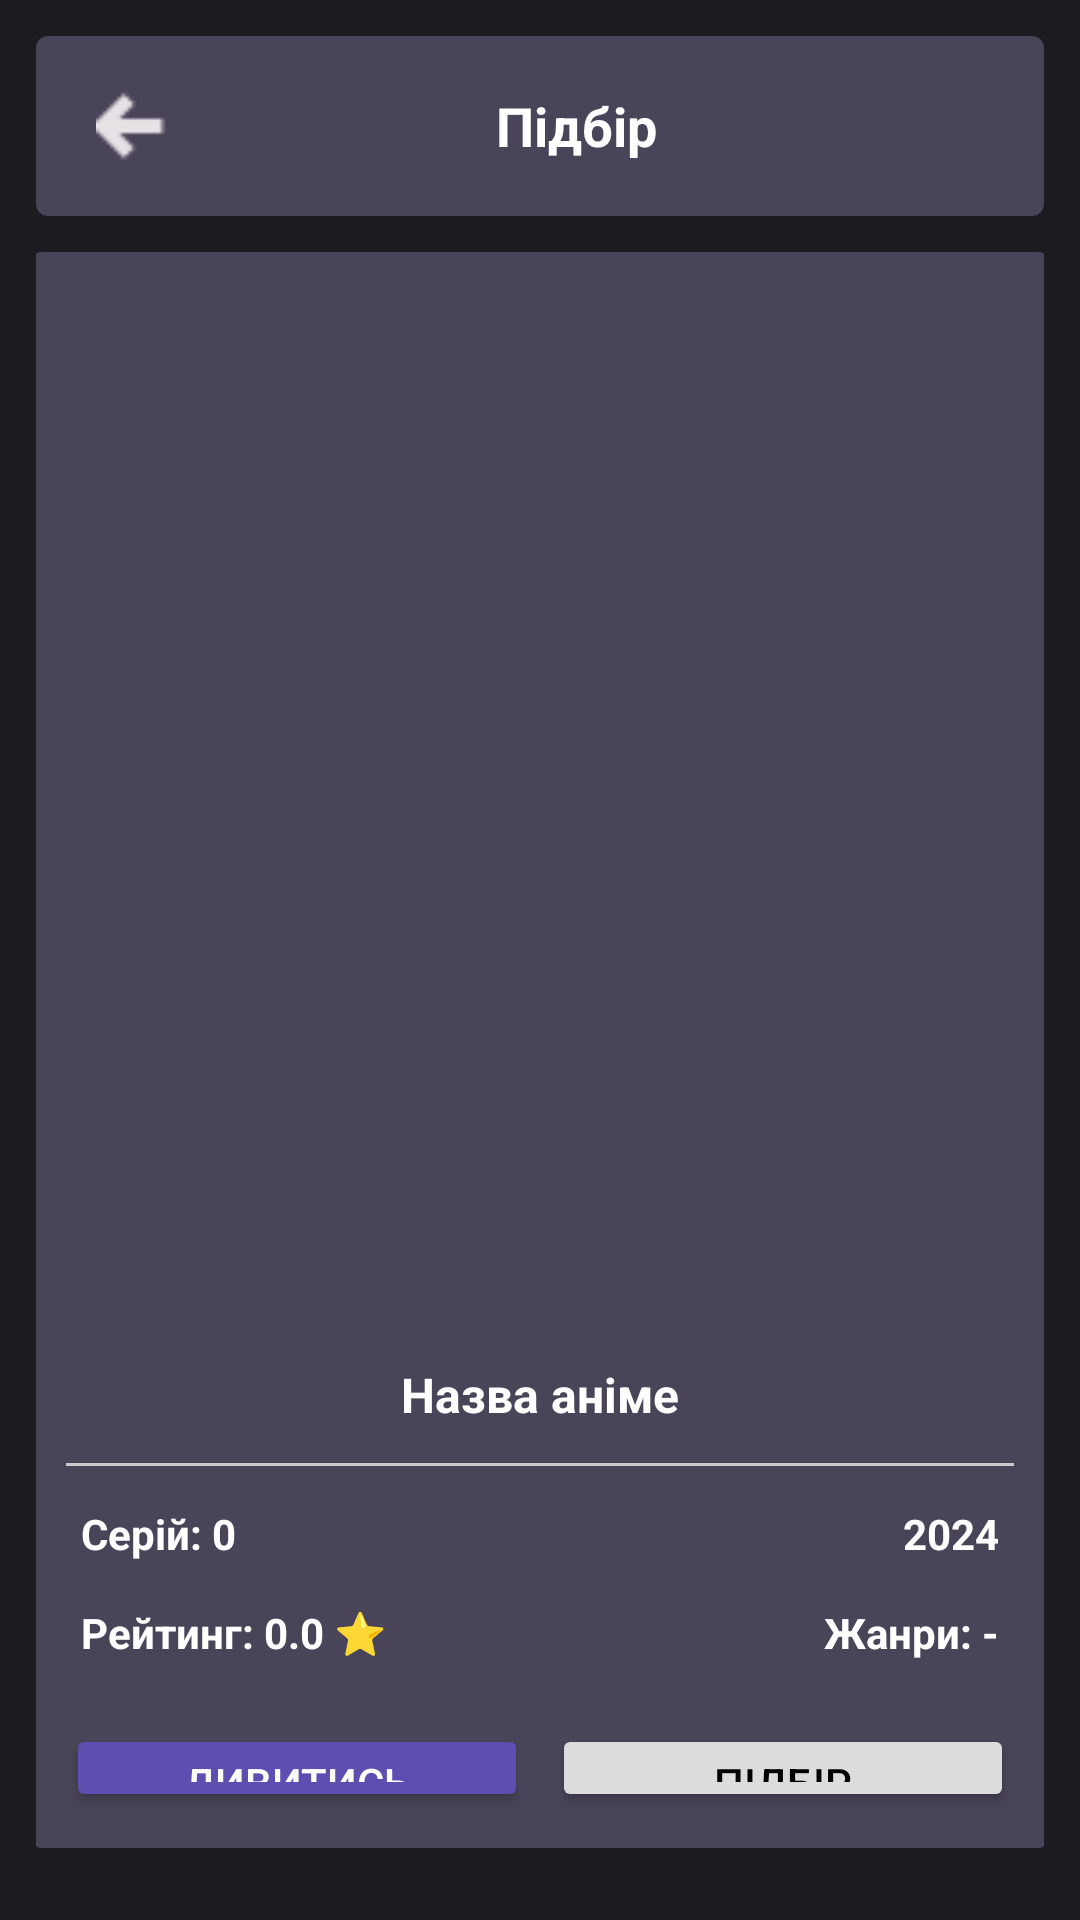

This screen was rendered from an Android layout file. Write that file and the resources it references.
<!-- AndroidManifest.xml: application theme Theme.GitSchool -->
<!-- res/layout/activity_random_anime.xml -->
<?xml version="1.0" encoding="utf-8"?>
<LinearLayout xmlns:android="http://schemas.android.com/apk/res/android"
    android:id="@+id/randomAnimeLayout"
    android:layout_width="match_parent"
    android:layout_height="match_parent"
    android:orientation="vertical"
    android:background="@color/fon"
    android:padding="12dp">

    
    <LinearLayout
        android:layout_width="match_parent"
        android:layout_height="60dp"
        android:gravity="center"
        android:paddingStart="20dp"
        android:paddingEnd="20dp"
        android:orientation="horizontal"
        android:drawablePadding="16dp"
        android:background="@drawable/element_set"
        >

        <ImageView
            android:id="@+id/backArrow"
            android:layout_width="24dp"
            android:layout_height="24dp"
            android:src="@drawable/strilka"
            />

        <TextView
            android:id="@+id/randomTitle"
            android:layout_width="match_parent"
            android:layout_height="wrap_content"
            android:text="@string/menu_search"
            android:textAlignment="center"
            android:textColor="@color/white"
            android:textSize="18sp"
            android:textStyle="bold" />

    </LinearLayout>


    
    <ProgressBar
        android:id="@+id/randomProgressBar"
        android:layout_width="wrap_content"
        android:layout_height="wrap_content"
        android:layout_gravity="center"
        android:visibility="gone"
        android:layout_marginTop="12dp"
        android:layout_marginBottom="12dp" />

    
    <LinearLayout
        android:id="@+id/contentContainer"
        android:layout_width="340dp"
        android:layout_height="wrap_content"
        android:orientation="vertical"
        android:background="@drawable/element_set"
        android:padding="12dp"
        android:layout_marginTop="12dp"
        android:layout_marginBottom="12dp"
        android:layout_gravity="center"
        android:gravity="center">

        <ImageView
            android:id="@+id/animeImage"
            android:layout_width="250dp"
            android:layout_height="350dp"
            android:scaleType="centerCrop"
            android:layout_gravity="center" />

        <TextView
            android:id="@+id/animeTitle"
            android:layout_width="wrap_content"
            android:layout_height="wrap_content"
            android:text="Назва аніме"
            android:textColor="@color/white"
            android:textSize="16sp"
            android:textStyle="bold"
            android:layout_marginTop="8dp"
            android:layout_marginBottom="8dp"
            android:gravity="center" />

        <View
            android:layout_width="match_parent"
            android:layout_height="1dp"
            android:background="#CCCCCC"
            android:layout_marginTop="4dp"
            android:layout_marginBottom="4dp" />

        
        <LinearLayout
            android:layout_width="match_parent"
            android:layout_height="wrap_content"
            android:orientation="horizontal"
            android:layout_marginTop="4dp"
            android:layout_marginBottom="4dp">

            <TextView
                android:id="@+id/animeEpisodes"
                android:layout_width="0dp"
                android:layout_height="wrap_content"
                android:layout_weight="1"
                android:layout_margin="5dp"
                android:text="Серій: 0"
                android:textColor="@color/white"
                android:textStyle="bold" />

            <TextView
                android:id="@+id/animeYear"
                android:layout_width="0dp"
                android:layout_height="wrap_content"
                android:layout_weight="1"
                android:layout_margin="5dp"
                android:text="2024"
                android:textColor="@color/white"
                android:gravity="end"
                android:textStyle="bold" />
        </LinearLayout>

        
        <LinearLayout
            android:layout_width="match_parent"
            android:layout_height="wrap_content"
            android:orientation="horizontal"
            android:layout_marginBottom="8dp">

            <TextView
                android:id="@+id/animeRating"
                android:layout_width="0dp"
                android:layout_height="wrap_content"
                android:layout_margin="5dp"
                android:layout_weight="1"
                android:text="Рейтинг: 0.0 ⭐"
                android:textColor="@color/white"
                android:textStyle="bold" />

            <TextView
                android:id="@+id/animeGenres"
                android:layout_width="0dp"
                android:layout_height="wrap_content"
                android:layout_margin="5dp"
                android:layout_weight="1"
                android:text="Жанри: -"
                android:textColor="@color/white"
                android:gravity="end"
                android:textStyle="bold" />
        </LinearLayout>

        
        <LinearLayout
            android:layout_width="match_parent"
            android:layout_height="wrap_content"
            android:orientation="horizontal"
            android:gravity="center"
            android:layout_marginTop="8dp">

            <Button
                android:id="@+id/watchButton"
                android:layout_width="0dp"
                android:layout_height="wrap_content"
                android:layout_weight="1"
                android:text="Дивитись"
                android:backgroundTint="#5D4FB2"
                android:textColor="#FFFFFF"
                android:layout_marginEnd="8dp" />

            <Button
                android:id="@+id/randomizeButton"
                android:layout_width="0dp"
                android:layout_height="wrap_content"
                android:layout_weight="1"
                android:text="Підбір"
                android:backgroundTint="#DCDCDC"
                android:textColor="#000000" />
        </LinearLayout>
    </LinearLayout>
</LinearLayout>
<!-- resources referenced by this layout -->
<resources>
  <color name="fon">#1C1B1F</color>
  <color name="white">#FFFFFFFF</color>
  <!-- drawable element_set (drawable) -->
  <?xml version="1.0" encoding="utf-8"?>
  <shape xmlns:android="http://schemas.android.com/apk/res/android">
      <solid android:color="@color/gray02"/>
      <corners android:radius="4dp"/>
  </shape>
  <!-- drawable strilka: png bitmap (drawable, 173 bytes) -->
  <string name="menu_search">Підбір</string>
  <style name="Theme.GitSchool" parent="Base.Theme.GitSchool" />
  <color name="gray02">#4A4458</color>
  <style name="Base.Theme.GitSchool" parent="Theme.Material3.DayNight.NoActionBar">
          <item name="android:statusBarColor">@color/fon</item>
  
      </style>
</resources>
